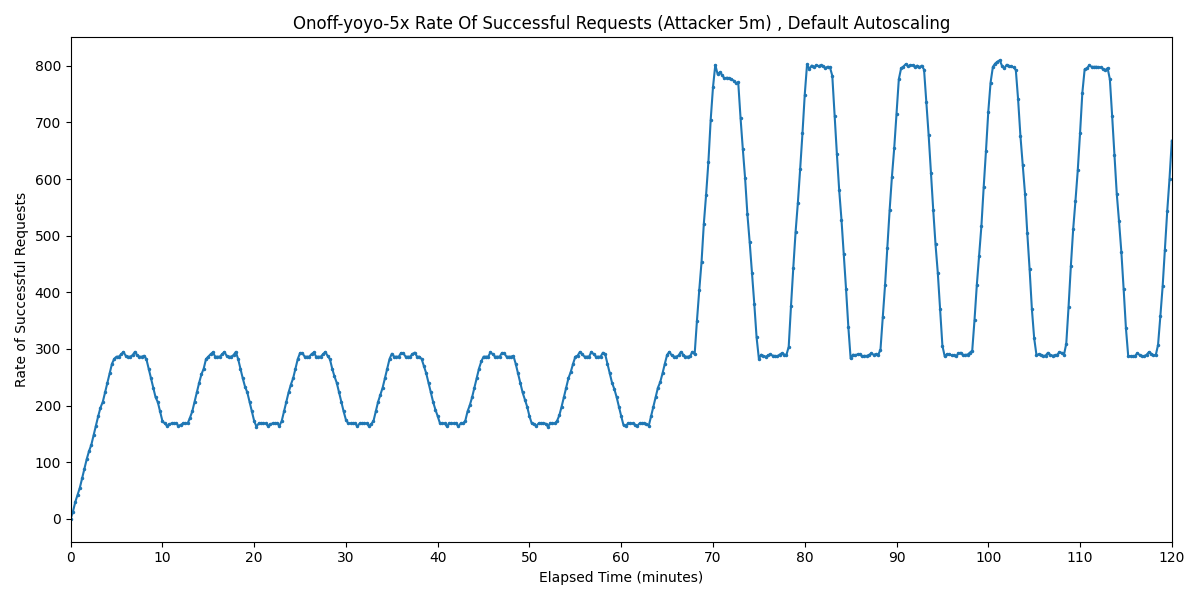

Data behind this chart, as committed beside it:
Timestamp, Rate of Successful Requests
2025-03-31 18:04:27.376, 0
2025-03-31 18:04:42.376, 12.63
2025-03-31 18:04:57.376, 29.47
2025-03-31 18:05:12.376, 42.29
2025-03-31 18:05:27.376, 54.74
2025-03-31 18:05:42.376, 71.58
2025-03-31 18:05:57.376, 88.42
2025-03-31 18:06:12.376, 105.3
2025-03-31 18:06:27.376, 119.4
2025-03-31 18:06:42.376, 130.5
2025-03-31 18:06:57.376, 147.4
2025-03-31 18:07:12.376, 164.2
2025-03-31 18:07:27.376, 181.1
2025-03-31 18:07:42.376, 196.4
2025-03-31 18:07:57.376, 206.3
2025-03-31 18:08:12.376, 223.2
2025-03-31 18:08:27.376, 240
2025-03-31 18:08:42.376, 256.9
2025-03-31 18:08:57.376, 273.6
2025-03-31 18:09:12.376, 282.6
2025-03-31 18:09:27.376, 286.3
2025-03-31 18:09:42.376, 286.3
2025-03-31 18:09:57.376, 290.4
2025-03-31 18:10:12.376, 294.7
2025-03-31 18:10:27.376, 287.8
2025-03-31 18:10:42.376, 286.3
2025-03-31 18:10:57.376, 286.3
2025-03-31 18:11:12.376, 289
2025-03-31 18:11:27.376, 294.7
2025-03-31 18:11:42.376, 288.8
2025-03-31 18:11:57.376, 286.3
2025-03-31 18:12:12.376, 286.3
2025-03-31 18:12:27.376, 287.9
2025-03-31 18:12:42.376, 282.1
2025-03-31 18:12:57.376, 265.3
2025-03-31 18:13:12.376, 248.4
2025-03-31 18:13:27.376, 231.6
2025-03-31 18:13:42.376, 214.8
2025-03-31 18:13:57.376, 205.8
2025-03-31 18:14:12.376, 189.5
2025-03-31 18:14:27.376, 172.6
2025-03-31 18:14:42.376, 168.4
2025-03-31 18:14:57.376, 164.2
2025-03-31 18:15:12.376, 166.9
2025-03-31 18:15:27.376, 168.4
2025-03-31 18:15:42.376, 168.4
2025-03-31 18:15:57.376, 168.4
2025-03-31 18:16:12.376, 164.2
2025-03-31 18:16:27.376, 165.9
2025-03-31 18:16:42.376, 168.4
2025-03-31 18:16:57.376, 168.4
2025-03-31 18:17:12.376, 168.4
2025-03-31 18:17:27.376, 178.2
2025-03-31 18:17:42.376, 189.5
2025-03-31 18:17:57.376, 206.3
2025-03-31 18:18:12.376, 223.2
2025-03-31 18:18:27.376, 240
2025-03-31 18:18:42.376, 255
2025-03-31 18:18:57.376, 265.3
2025-03-31 18:19:12.376, 282.1
... 421 more rows
